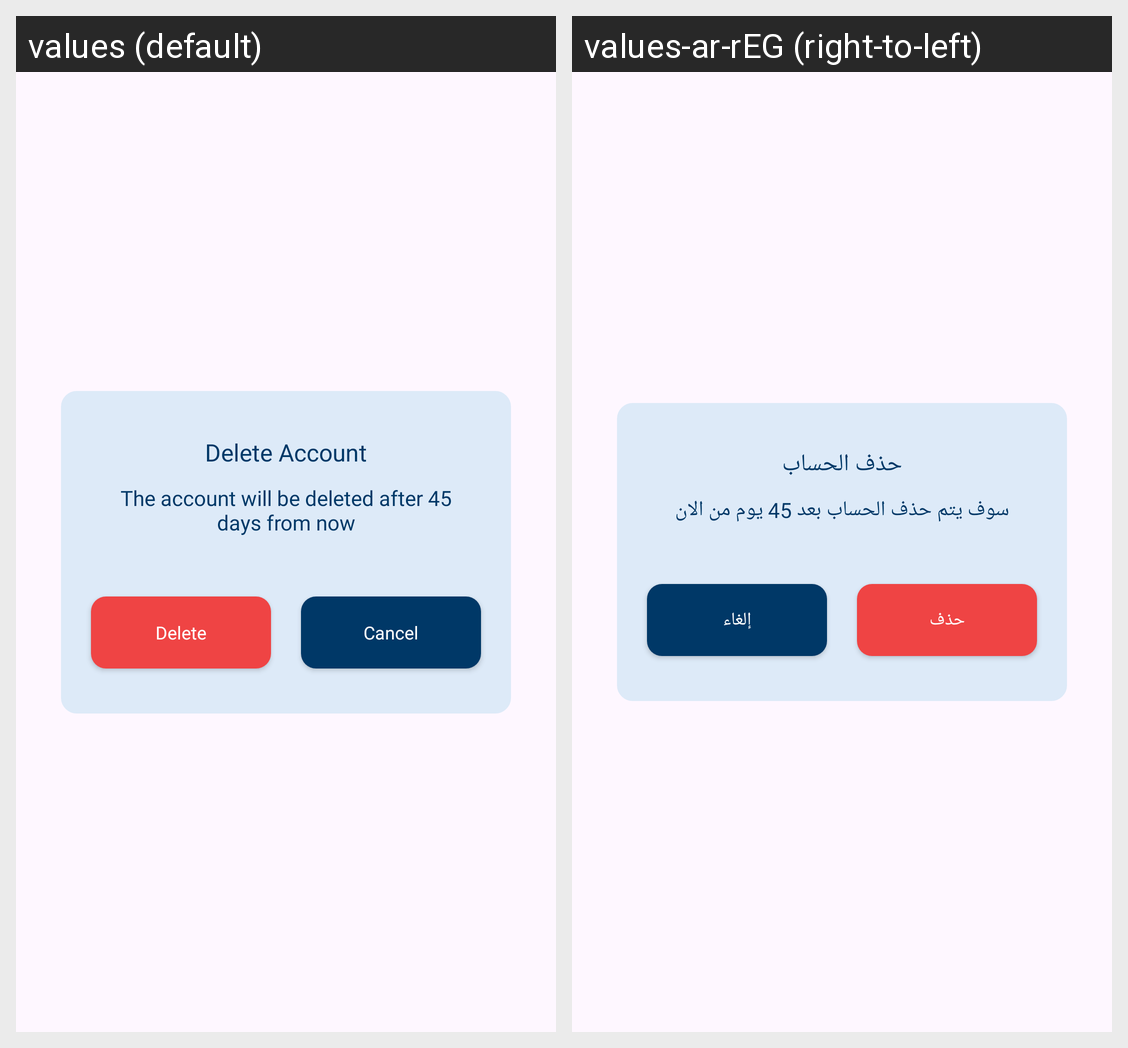

Strings drawn on this Android screen and how each of the app's shown locales translates them:
Android screen res/layout/layout_delete_account.xml rendered under 2 locales, left to right: values (default), values-ar-rEG (right-to-left). Device: Nexus 5 (rendered at 1080×1920; each locale shown at half size, 540×960, under a caption strip naming it); theme Theme.MadarTask.
Strings drawn on this screen, with the default value and each locale's value (text and hints the layout hard-codes, and strings that could not be matched under every locale, appear in the picture but are not listed):

delete_account
  values: Delete Account
  values-ar-rEG: حذف الحساب

the_account_will_be_deleted_after_45_days_from_now
  values: The account will be deleted after 45 days from now
  values-ar-rEG: سوف يتم حذف الحساب بعد 45 يوم من الان

delete
  values: Delete
  values-ar-rEG: حذف

cancel
  values: Cancel
  values-ar-rEG: إلغاء
